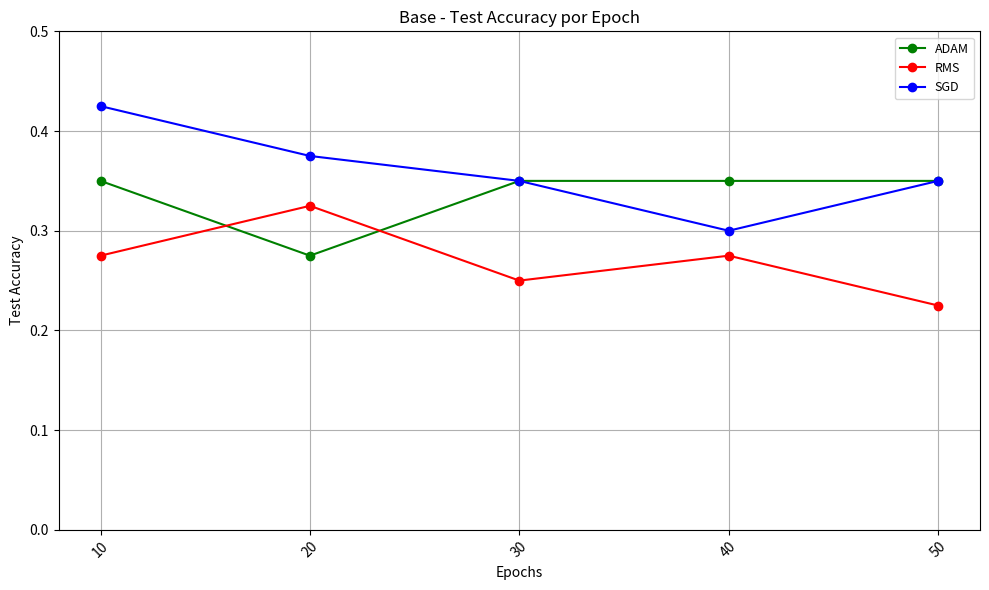
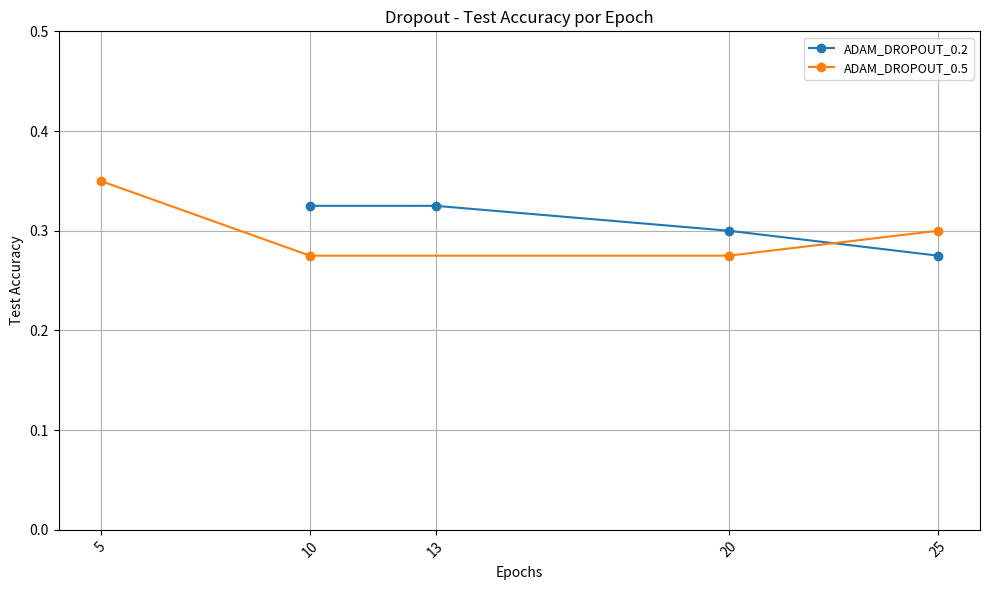
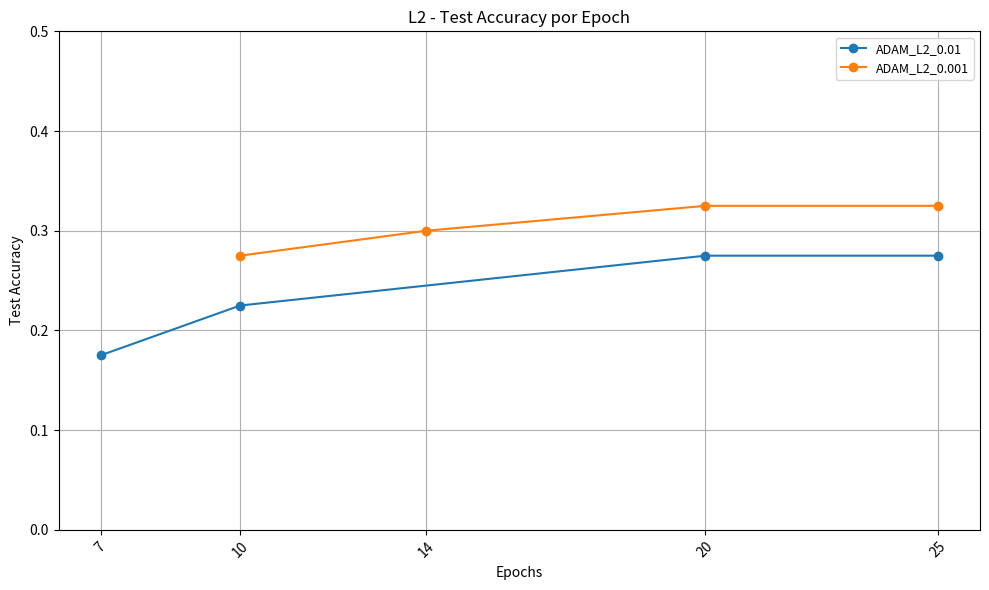
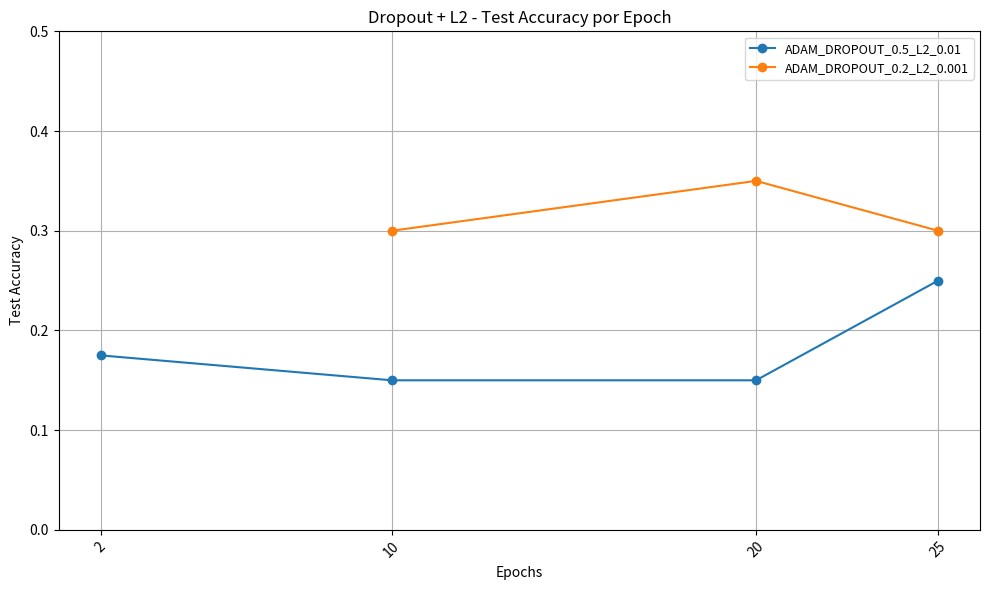

Source code (Python) for these figures, in order:
import matplotlib.pyplot as plt
import re
import os


def cargar_train_test_logs(path):
    epochs = []
    train_losses = []
    train_accs = []
    test_accs = []

    with open(path, 'r') as f:
        for line in f:
            match = re.match(
                r"Epoch\s+(\d+),\s+Train Loss:\s+([0-9.eE+-]+),\s+Train Acc:\s+([0-9.]+)%,\s+Train Time:.*?,\s+Test Acc:\s+([0-9.]+)%",
                line
            )
            if match:
                epochs.append(int(match.group(1)))
                train_losses.append(float(match.group(2)))
                train_accs.append(float(match.group(3)) / 100)
                test_accs.append(float(match.group(4)) / 100)
    return epochs, train_losses, train_accs, test_accs


logs = {
    "ADAM": "./output/MNIST_ADAM_001/log.txt",
    "RMS": "./output/MNIST_RMS_001/log.txt",
    "SGD": "./output/MNIST_SGD_001/log.txt",
    "ADAM_DROPOUT_0.2": "./output/MNIST_ADAM_DROP_02/log.txt",
    "ADAM_DROPOUT_0.5": "./output/MNIST_ADAM_DROP_05/log.txt",
    "ADAM_L2_0.01": "./output/MNIST_ADAM_L2_001/log.txt",
    "ADAM_L2_0.001": "./output/MNIST_ADAM_L2_0001/log.txt",
    "ADAM_DROPOUT_0.5_L2_0.01": "./output/MNIST_ADAM_DROP_L2/log.txt",
    "ADAM_DROPOUT_0.2_L2_0.001": "./output/MNIST_ADAM_DROP_L2_ALT/log.txt",
}

global_epochs = None
global_test_accs = {}
global_train_accs = {}
global_train_losses = {}

for name, path in logs.items():
    if not os.path.exists(path):
        print(f"Archivo no encontrado: {path}")
        continue

    epochs, train_losses, train_accs, test_accs = cargar_train_test_logs(path)
    global_epochs = epochs
    global_test_accs[name] = test_accs
    global_train_accs[name] = train_accs
    global_train_losses[name] = train_losses

    # Crear figura con 2 filas y 1 columna
    fig, axs = plt.subplots(2, 1, figsize=(12, 10))
    fig.suptitle(f"Entrenamiento y Evaluación - {name}", fontsize=14)

    # Gráfico 1: Pérdida y Accuracy de entrenamiento
    axs[0].plot(epochs, train_losses, label="Loss", color="red", linewidth=2)
    axs[0].set_xlabel("Epochs")
    axs[0].set_ylabel("Loss", color="red")
    axs[0].tick_params(axis='y', labelcolor="red")
    axs[0].set_title("Training Loss/Accuracy")
    axs[0].set_ylim(0.0, 1.0)
    axs[0].grid(True)

    ax2 = axs[0].twinx()
    ax2.plot(epochs, train_accs, label="Train Accuracy", color="blue", linestyle="--", linewidth=2)
    ax2.set_ylabel("Accuracy", color="blue")
    ax2.tick_params(axis='y', labelcolor="blue")
    ax2.set_ylim(0, 1.05)

    # Leyenda combinada para ambos ejes
    lines, labels = axs[0].get_legend_handles_labels()
    lines2, labels2 = ax2.get_legend_handles_labels()
    axs[0].legend(lines + lines2, labels + labels2, loc="upper right")

    # Gráfico 2: Accuracy de entrenamiento y prueba
    min_acc = min(min(train_accs), min(test_accs))
    max_acc = max(max(train_accs), max(test_accs))
    margin = 0.02  # Margen adicional para el eje Y

    axs[1].plot(epochs, train_accs, label="Train Accuracy", color="blue", linestyle="--", linewidth=2)
    axs[1].plot(epochs, test_accs, label="Test Accuracy", color="green", linewidth=2)
    axs[1].set_xlabel("Epochs")
    axs[1].set_ylabel("Accuracy")
    axs[1].set_title("Train/Test Accuracy")
    axs[1].set_ylim(max(0, min_acc - margin), min(1, max_acc + margin))  # Ajuste dinámico de límites
    axs[1].grid(True)
    axs[1].legend(loc="lower right")

    plt.tight_layout(rect=[0, 0.03, 1, 0.95])
    plt.show()


datos = {
    "ADAM": {
        50: 0.35,
        40: 0.35,
        30: 0.35,
        20: 0.275,
        10: 0.35
    },
    "RMS": {
        50: 0.225,
        40: 0.275,
        30: 0.25,
        20: 0.325,
        10: 0.275
    },
    "SGD": {
        50: 0.35,
        40: 0.30,
        30: 0.35,
        20: 0.375,
        10: 0.425
    },
    "ADAM_DROPOUT_0.2":{
        10: 0.325,
        13: 0.325,
        20: 0.3,
        25: 0.275
    },
    "ADAM_DROPOUT_0.5": {
        5: 0.35,
        10: 0.275,
        20: 0.275,
        25: 0.3
    },
    "ADAM_L2_0.01": {
        7: 0.175,
        10: 0.225,
        20: 0.275,
        25: 0.275
    },
    "ADAM_L2_0.001": {
        10: 0.275,
        14: 0.3,
        20: 0.325,
        25: 0.325
    },
    "ADAM_DROPOUT_0.5_L2_0.01": {
        2: 0.175,
        10: 0.15,
        20: 0.15,
        25: 0.25,        
    },
    "ADAM_DROPOUT_0.2_L2_0.001": {
        10: 0.3,
        20: 0.35,
        25: 0.3 #best model
    }
}

# Agrupación de configuraciones
grupos = {
    "Base": ["ADAM", "RMS", "SGD"],
    "Dropout": [k for k in datos if "DROPOUT" in k and "L2" not in k],
    "L2": [k for k in datos if "L2" in k and "DROPOUT" not in k],
    "Dropout + L2": [k for k in datos if "DROPOUT" in k and "L2" in k]
}

colores_base = {"ADAM": "green", "RMS": "red", "SGD": "blue"}

for grupo, claves in grupos.items():
    plt.figure(figsize=(10, 6))
    
    for clave in claves:
        epochs = sorted(datos[clave].keys())
        accs = [datos[clave][ep] for ep in epochs]
        color = colores_base.get(clave, None)
        plt.plot(epochs, accs, marker='o', linestyle='-', label=clave, color=color)

    plt.title(f"{grupo} - Test Accuracy por Epoch")
    plt.xticks(sorted({ep for k in claves for ep in datos[k]}), rotation=45)
    plt.ylim(0, 0.5)
    plt.xlabel("Epochs")
    plt.ylabel("Test Accuracy")
    plt.grid(True)
    plt.legend(fontsize=9)
    plt.tight_layout()
    plt.show()
